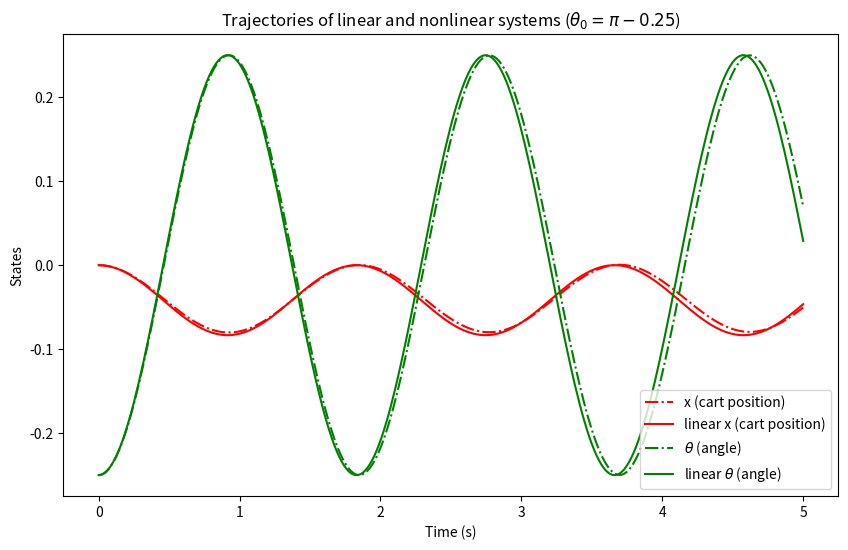
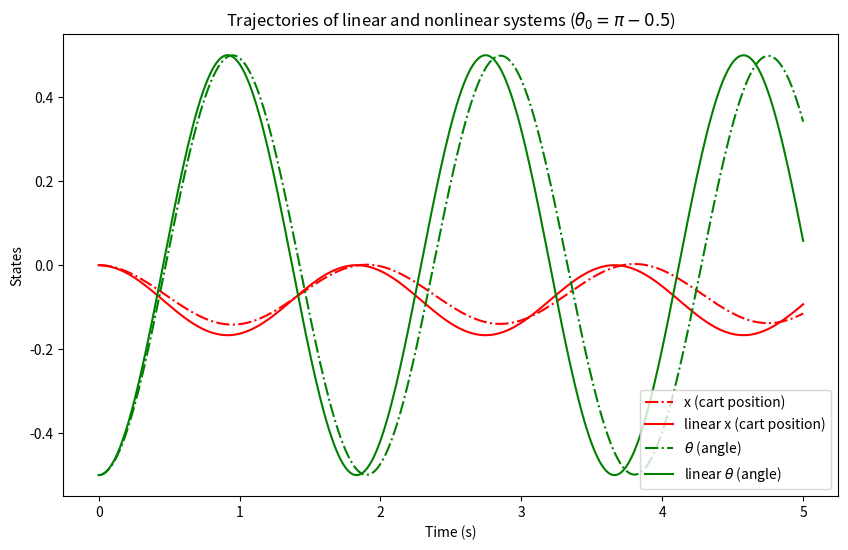
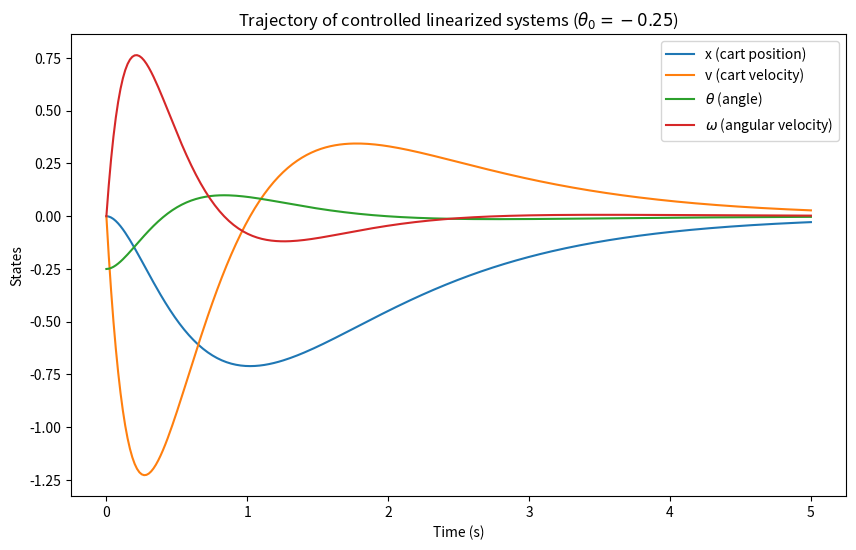
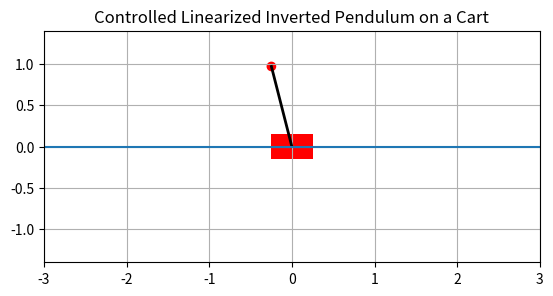

Generate these figures, in order, with matplotlib:
import numpy as np
import matplotlib.pyplot as plt
import matplotlib.animation as animation

from scipy.integrate import solve_ivp
from scipy.optimize._numdiff import approx_derivative

M = 5
m = 1
l = 1
F = 0
g = 9.813                  # Initial conditions

# These are the eigenvalues we want the system to have (multiplied by -1).
e1 = 4
e2 = 3 
e3 = 2 
e4 = 1

t_span = (0, 5)
t_eval = np.linspace(*t_span, int(np.ceil(60 * (t_span[1] - t_span[0]))))

def nonlinear_system(t, X, F = 0):
    x, v, theta, omega = X

    A = np.array([
        [(M + m) / (m * l), -np.cos(theta)],
        [-np.cos(theta), l]
    ])
    
    b = np.array([
        F + (omega ** 2) * np.sin(theta),
        g * np.sin(theta)
    ])
    
    dt = np.linalg.solve(A, b)
    
    x_dot = v
    theta_dot = omega
    v_dot, omega_dot = dt

    return x_dot, v_dot, theta_dot, omega_dot

def A_wrapper(X):
    return nonlinear_system(0, X, 0)

def B_wrapper(u, x0):
    F, = u
    return nonlinear_system(0, x0, F)

x0_down = [0, 0, np.pi, 0]  # Stationary pendulum pointing upwards
x0_up = [0, 0, 0, 0]        # Stationary pendulum pointing downwards

A_jac_down = approx_derivative(A_wrapper, x0_down)      # Linearization around downward equilibrium
A_jac_up = approx_derivative(A_wrapper, x0_up)          # Linearization around upward equilibrium

down_eigvals = np.linalg.eigvals(A_jac_down)
up_eigvals = np.linalg.eigvals(A_jac_up)

print(f"Eigenvalues for downward equilibrium are {down_eigvals}")
print(f"Eigenvalues for upward equilibrium are {up_eigvals}")

# B_jac_down = approx_derivative(B_wrapper, 0, args = [x0_down])
B_jac_up = approx_derivative(B_wrapper, 0, args = [x0_up])

# Determine the characteristic polynomial of A_jac
A_coeffs = np.poly(A_jac_up)

# These are the q_n vectors used to create the similarity transformation.
qs = np.zeros(4, dtype = object)
qs[3] = B_jac_up
qs[2] = A_jac_up @ B_jac_up + A_coeffs[1] * B_jac_up
qs[1] = (A_jac_up @ A_jac_up) @ B_jac_up - A_coeffs[1] * (A_jac_up @ B_jac_up) + A_coeffs[2] * B_jac_up
qs[0] = (A_jac_up @ A_jac_up @ A_jac_up) @ B_jac_up + A_coeffs[1] * (A_jac_up @ A_jac_up) @ B_jac_up + A_coeffs[2] * A_jac_up @ B_jac_up + A_coeffs[3] * B_jac_up

# Create the matrices for the similarity transformation.
T_inv = np.transpose(np.array([qs[0], qs[1], qs[2], qs[3]]))
T = np.linalg.inv(T_inv)

# The controllable canonical forms of A and B.
A_canon = (T @ A_jac_up @ T_inv)[0]
B_canon = np.ravel((T @ B_jac_up)[0])

print(f"The controllable canonical form of A is \n{A_canon}\nand B is {B_canon}")

# Computes the coefficients of the characteristic polynomial that gives the desired eigenvalues
# (p1, p2, p3, p4) as roots. These are just the coefficients of (s + p1)(s + p2)(s + p3)(s + p4).
c3 = e1 + e2 + e3 + e4
c2 = e1 * (e2 + e3 + e4) + e2 * (e3 + e4) + e3 * e4
c1 = e1 * (e2 * e3 + e2 * e4 + e3 * e4) + e2 * e3 * e4
c0 = e1 * e2 * e3 * e4

# Determines the feedback matrix, using the previously computed coefficients.
fs = np.empty(4, dtype = float)
fs[3] = -A_canon[3, 3] - c3
fs[2] = -A_canon[3, 2] - c2
fs[1] = -A_canon[3, 1] - c1
fs[0] = -A_canon[3, 0] - c0

# The initial feedback matrix is in canonical form, we need to
# transform it back to regular space.
F_canon = np.array([fs[0], fs[1], fs[2], fs[3]])

# Determines the full stabilized system by adding the feedback matrix as input.
A_controlled = (T_inv @ (A_canon + np.outer(B_canon, F_canon)) @ T)[0]

# Defines the dynamics of the linearized system around the downward equilibrium
def linear_system(t, X):
    dX = X - [0, 0, np.pi, 0]
    return A_jac_down @ dX

# Defines the dynamics of the controlled linearized system (around the upward equilibrium)
def controlled_system(t, X):
    return A_controlled @ X

def plot_errors(linear_system, nonlinear_system, x0):
    nonlinear_sol = solve_ivp(nonlinear_system, t_span, x0, t_eval = t_eval)
    linear_sol = solve_ivp(linear_system, t_span, x0, t_eval = t_eval)

    # errors = np.abs(linear_sol.y - nonlinear_sol.y)

    dtheta = -(x0[2] - np.pi)

    # plt.figure(figsize = (10, 6))
    # plt.title(f"Error of linearization over time ($\\theta_0 = \\pi - {dtheta}$)")

    # plt.plot(nonlinear_sol.t, np.array([errors[0], errors[2]]).T)

    # plt.xlabel("Time (s)")
    # plt.ylabel("Error")
    # plt.legend([
    #     "$\\Delta x$",
    #     "$\\Delta \\theta$",
    # ])

    plt.figure(figsize = (10, 6))

    plt.title(f"Trajectories of linear and nonlinear systems ($\\theta_0 = \\pi - {dtheta}$)")

    plt.plot(nonlinear_sol.t, nonlinear_sol.y[0], '-.', color = 'red')
    plt.plot(linear_sol.t, linear_sol.y[0], color = 'red')

    plt.plot(nonlinear_sol.t, nonlinear_sol.y[2] - np.pi, '-.', color = 'green')
    plt.plot(linear_sol.t, linear_sol.y[2] - np.pi, color = 'green')

    plt.xlabel("Time (s)")
    plt.ylabel("States")
    plt.legend([
        "x (cart position)", 
        "linear x (cart position)",
        "$\\theta$ (angle)", 
        "linear $\\theta$ (angle)", 
    ])

    plt.show()

def visualise(system, x0):
    sol = solve_ivp(system, t_span, x0, t_eval = t_eval)
    sol.y[0] = -sol.y[0]
    sol.y[1] = -sol.y[1]

    plt.figure(figsize = (10, 6))

    plt.title(f"Trajectory of controlled linearized systems ($\\theta_0 = {x0[2]}$)")

    plt.plot(sol.t, sol.y.T)

    plt.xlabel("Time (s)")
    plt.ylabel("States")
    plt.legend([
        "x (cart position)",
        "v (cart velocity)",
        "$\\theta$ (angle)",
        "$\\omega$ (angular velocity)" 
    ])

    plt.show()

    cart_width = 0.5
    cart_height = 0.3

    fig, ax = plt.subplots()

    # Ensure the cart stays on screen by setting the x limits accordingly.
    # x_max = np.abs(sol.y[0]).max() + cart_width
    x_max = 5

    ax.grid()
    ax.set_xlim(-3, 3)
    ax.set_ylim(-(l + cart_height + 0.1), l + cart_height + 0.1)
    ax.set_aspect("equal", adjustable = "box")

    plt.title("Controlled Linearized Inverted Pendulum on a Cart")

    pendulum, = ax.plot([], [], 'k-', lw = 2)
    cart = plt.Rectangle((0, 0), cart_width, cart_height, fc = "red", label = "Nonlinear")
    bob = plt.Circle((0, 0), 0.05, color = "red")
    trace, = ax.plot([], [], 'r--', lw = 1)

    ax.add_patch(cart)
    ax.add_patch(bob)

    trace_x, trace_y = [], []

    ax.plot([-x_max, x_max], [0, 0])

    # Called each frame to update the animation to the next state.
    def update_state(i):
        if i == 0:
            trace_x.clear()
            trace_y.clear()

        x, v, theta, omega = sol.y[:, i]

        pendulum_x = x + l * np.sin(theta)
        pendulum_y = l * np.cos(theta)

        trace_x.append(pendulum_x)
        trace_y.append(pendulum_y)
        trace.set_data(trace_x, trace_y)

        pendulum.set_data([x, pendulum_x], [0, pendulum_y])
        cart.set_xy((x - cart_width / 2, -cart_height / 2))
        bob.set_center([pendulum_x, pendulum_y])

        return pendulum, cart, bob, trace
    
    fps = len(t_eval) / (t_span[1] - t_span[0])
    print(f"Animation running at {fps} fps")

    anim = animation.FuncAnimation(
        fig, update_state, frames = len(t_eval), #init_func = init_state,
        interval = 1000 / fps, blit = True
    )

    plt.show()

x0_down[2] -= 0.25
plot_errors(linear_system, nonlinear_system, x0_down)

x0_down[2] -= 0.25
plot_errors(linear_system, nonlinear_system, x0_down)

x0_up[2] -= 0.25
visualise(controlled_system, x0_up)